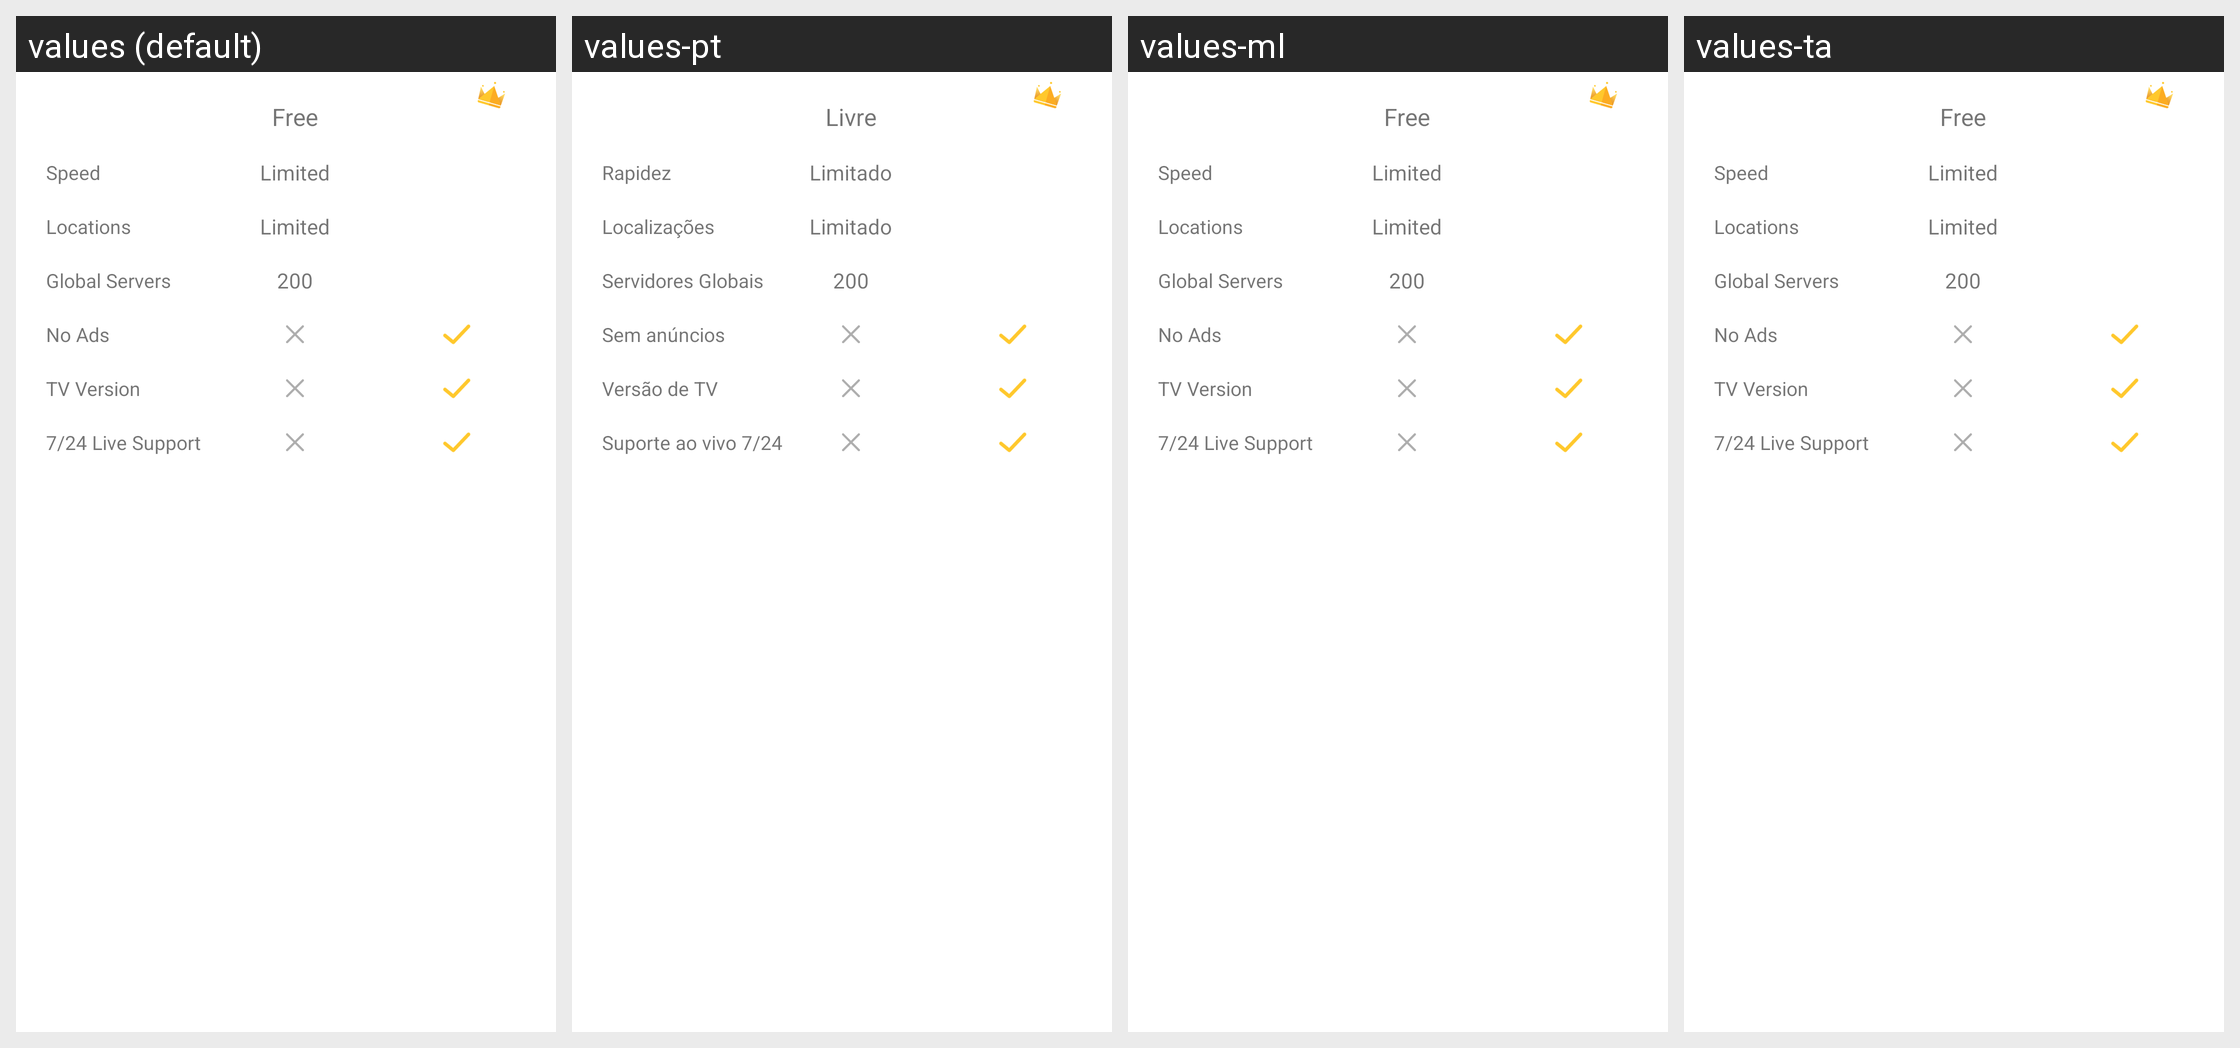

Strings drawn on this Android screen and how each of the app's shown locales translates them:
Android screen res/layout/component_guide_compare.xml rendered under 4 locales, left to right: values (default), values-pt, values-ml, values-ta. Device: Nexus 5 (rendered at 1080×1920; each locale shown at half size, 540×960, under a caption strip naming it); theme AppTheme.
Other locales in the repository, not shown: values-af, values-am, values-ar, values-as, values-az, values-be, values-bg, values-bn, values-bs, values-ca, values-cs, values-da, values-de, values-el, values-en-rGB, values-es, values-es-rUS, values-et, values-eu, values-fa, values-fi, values-fr, values-fr-rCA, values-gl, values-gu, values-hi, values-hr, values-hu, values-hy, values-in, values-is, values-it, values-iw, values-ja, values-ka, values-kk, values-km, values-kn, values-ko, values-ky, values-lo, values-lt, values-lv, values-mk, values-mn, values-mr, values-ms, values-my, values-nb, values-ne, values-nl, values-or, values-pa, values-pl, values-pt-rBR, values-pt-rPT, values-ro, values-ru, values-si, values-sk, values-sl, values-sq, values-sr, values-sv, values-sw, values-te, values-th, values-tl, values-tr, values-uk, values-ur, values-uz, values-vi, values-zh-rCN, values-zh-rHK, values-zh-rTW, values-zu.
Strings drawn on this screen, with the default value and each locale's value (text and hints the layout hard-codes, and strings that could not be matched under every locale, appear in the picture but are not listed):

FeatureSpeed
  values: Speed
  values-pt: Rapidez
  values-ml: Speed  [not translated; the default value is used]
  values-ta: Speed  [not translated; the default value is used]

FeatureLocation
  values: Locations
  values-pt: Localizações
  values-ml: Locations  [not translated; the default value is used]
  values-ta: Locations  [not translated; the default value is used]

FeatureGlobalServer
  values: Global Servers
  values-pt: Servidores Globais
  values-ml: Global Servers  [not translated; the default value is used]
  values-ta: Global Servers  [not translated; the default value is used]

FeatureAD
  values: No Ads
  values-pt: Sem anúncios
  values-ml: No Ads  [not translated; the default value is used]
  values-ta: No Ads  [not translated; the default value is used]

FeatureTV
  values: TV Version
  values-pt: Versão de TV
  values-ml: TV Version  [not translated; the default value is used]
  values-ta: TV Version  [not translated; the default value is used]

FeatureSupport2
  values: 7/24 Live Support
  values-pt: Suporte ao vivo 7/24
  values-ml: 7/24 Live Support  [not translated; the default value is used]
  values-ta: 7/24 Live Support  [not translated; the default value is used]

Free
  values: Free
  values-pt: Livre
  values-ml: Free  [not translated; the default value is used]
  values-ta: Free  [not translated; the default value is used]

Limited
  values: Limited
  values-pt: Limitado
  values-ml: Limited  [not translated; the default value is used]
  values-ta: Limited  [not translated; the default value is used]

Premium
  values: Premium
  values-pt: Premium
  values-ml: Premium  [not translated; the default value is used]
  values-ta: Premium  [not translated; the default value is used]
